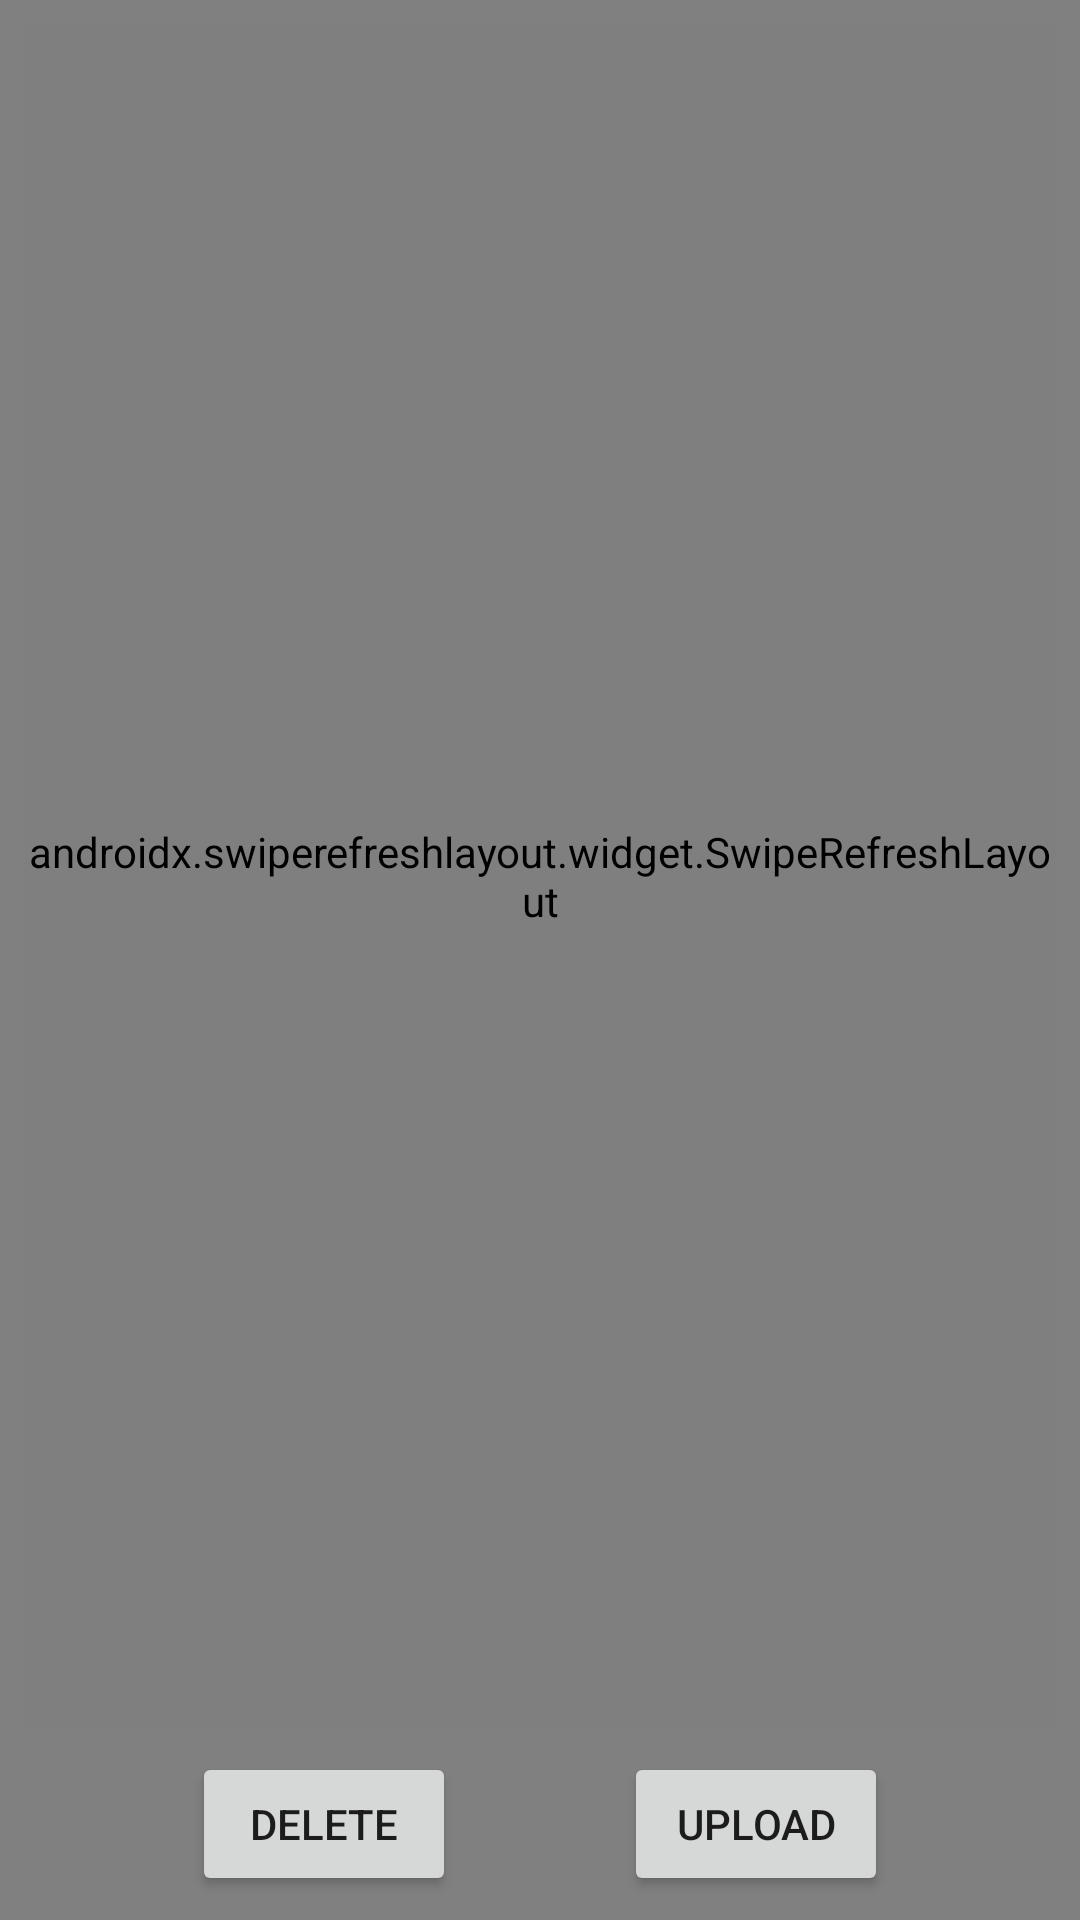

Reconstruct the res/layout file that produces this screen, plus the resources it refers to.
<!-- AndroidManifest.xml: application theme AppTheme -->
<!-- res/layout/activity_vedio.xml -->
<?xml version="1.0" encoding="utf-8"?>
<androidx.constraintlayout.widget.ConstraintLayout xmlns:android="http://schemas.android.com/apk/res/android"
    xmlns:app="http://schemas.android.com/apk/res-auto"
    xmlns:tools="http://schemas.android.com/tools"
    android:id="@+id/video"
    android:layout_width="match_parent"
    android:layout_height="match_parent"
    android:background="@color/grey"
    tools:context=".VideoActivity">

    <androidx.swiperefreshlayout.widget.SwipeRefreshLayout
        android:id="@+id/video_swipe"
        android:layout_width="0dp"
        android:layout_height="0dp"
        android:layout_marginStart="8dp"
        android:layout_marginTop="8dp"
        android:layout_marginEnd="8dp"
        app:layout_constraintBottom_toTopOf="@+id/video_buttons"
        app:layout_constraintEnd_toEndOf="parent"
        app:layout_constraintStart_toStartOf="parent"
        app:layout_constraintTop_toTopOf="parent">

        <GridView
            android:id="@+id/video_gridview"
            android:layout_width="match_parent"
            android:layout_height="match_parent" />
    </androidx.swiperefreshlayout.widget.SwipeRefreshLayout>

    <androidx.constraintlayout.widget.ConstraintLayout
        android:id="@+id/video_buttons"
        android:layout_width="match_parent"
        android:layout_height="wrap_content"
        android:layout_marginStart="8dp"
        android:layout_marginEnd="8dp"
        android:layout_marginBottom="8dp"
        android:visibility="visible"
        app:layout_constraintBottom_toBottomOf="parent"
        app:layout_constraintEnd_toEndOf="parent"
        app:layout_constraintStart_toStartOf="parent">

        <Button
            android:id="@+id/video_button_delete"
            android:layout_width="wrap_content"
            android:layout_height="wrap_content"
            android:layout_marginTop="8dp"
            android:text="Delete"
            app:layout_constraintBottom_toBottomOf="parent"
            app:layout_constraintEnd_toStartOf="@+id/video_button_upload"
            app:layout_constraintHorizontal_bias="0.5"
            app:layout_constraintStart_toStartOf="parent"
            app:layout_constraintTop_toTopOf="parent" />

        <Button
            android:id="@+id/video_button_upload"
            android:layout_width="wrap_content"
            android:layout_height="wrap_content"
            android:text="Upload"
            app:layout_constraintBottom_toBottomOf="@+id/video_button_delete"
            app:layout_constraintEnd_toEndOf="parent"
            app:layout_constraintHorizontal_bias="0.5"
            app:layout_constraintStart_toEndOf="@+id/video_button_delete"
            app:layout_constraintTop_toTopOf="@+id/video_button_delete" />
    </androidx.constraintlayout.widget.ConstraintLayout>

</androidx.constraintlayout.widget.ConstraintLayout>
<!-- resources referenced by this layout -->
<resources>
  <color name="grey">#808080</color>
  <style name="AppTheme" parent="Theme.MaterialComponents.Light.DarkActionBar">
          
          <item name="colorPrimary">@color/colorPrimary</item>
          <item name="colorPrimaryDark">@color/colorPrimaryDark</item>
          <item name="colorAccent">@color/colorAccent</item>
      </style>
  <color name="colorPrimary">#008577</color>
  <color name="colorPrimaryDark">#00574B</color>
  <color name="colorAccent">#D81B60</color>
</resources>
